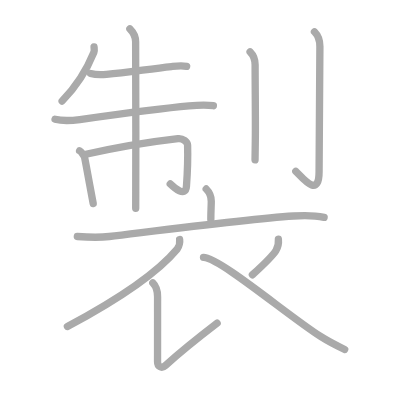
t = 0.00 s
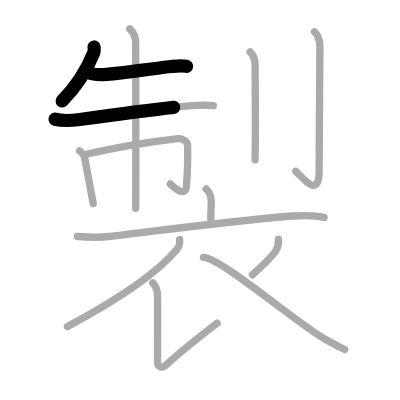
t = 2.75 s
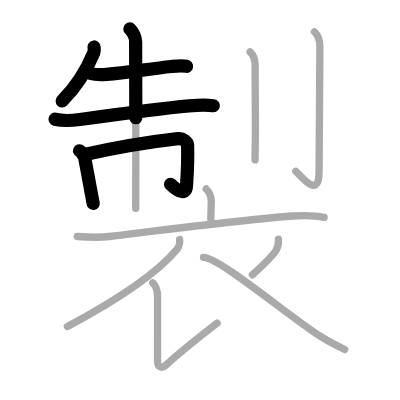
t = 5.50 s
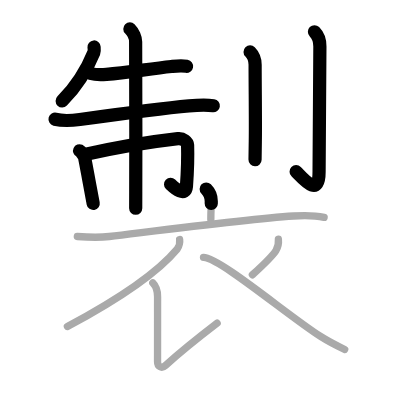
t = 8.50 s
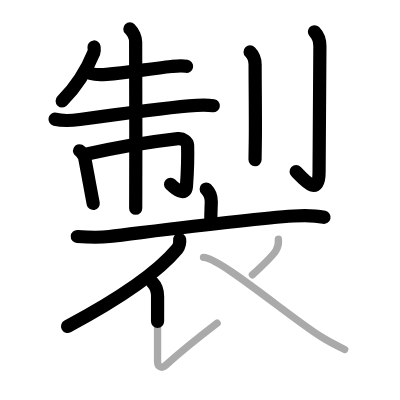
t = 11.25 s
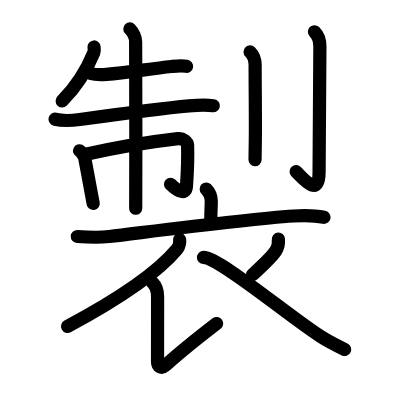
t = 14.00 s

The animated SVG that drew these frames (rendered in a browser with its animation timeline set to each time). Animation: 14 SMIL elements (animate=14); one cycle of 14.00 s.

<?xml version="1.0" standalone="no"?>
<!DOCTYPE svg PUBLIC "-//W3C//DTD SVG 1.1//EN"   "http://www.w3.org/Graphics/SVG/1.1/DTD/svg11.dtd">
<svg width="400px" height="400px"  version="1.1" xmlns="http://www.w3.org/2000/svg">
  <defs>
    <marker id="Triangle" viewBox="0 0 10 10" refX="0" refY="5" markerUnits="strokeWidth" markerWidth="3" style="stroke-opacity:0%;fill:#aaaaaa;" markerHeight="2" orient="auto">
      <path d="M 0 0 L 10 5 L 0 10 z" />
    </marker>
    
    <marker id="Arrow" viewBox="0 0 10 10" refX="5" refY="5" markerUnits="strokeWidth" markerWidth="1.8" style="stroke-opacity:0%;fill:#770000;" markerHeight="2" orient="auto">
      <path d="M 0 4 L 6 4 L 4 1 L 10 5 L 4 9 L 6 6 L 0 6 z" />
        <circle cx="5" cy="5" r="5" />
      </marker>
    
    <marker id="TriangleRed" viewBox="0 0 10 10" refX="0" refY="5" markerUnits="strokeWidth" markerWidth="3" style="stroke-opacity:0%;fill:#CC0000;" markerHeight="2" orient="auto">
      <path d="M 0 0 L 10 5 L 0 10 z" />
    </marker>
    
    <marker id="ArrowRed" viewBox="0 0 10 10" refX="5" refY="5" markerUnits="strokeWidth" markerWidth="1.8" style="stroke-opacity:0%;fill:#CC0000;" markerHeight="2" orient="auto">
      <path d="M 0 4 L 6 4 L 4 1 L 10 5 L 4 9 L 6 6 L 0 6 z" />
        <circle cx="5" cy="5" r="5" />
      </marker>
    
  </defs>
  
  <path style="fill:#ffffff; fill-opacity:100%; fill-rule:evenodd; stroke-width:0;" d="M 0 0 L 400px 0 L 400px 400px L 0 400px L 0 0" />

  <g transform="scale(3.6697247706422 3.6697247706422)">
<path style="fill:none; fill-opacity:0%; fill-rule:evenodd; stroke:#aaaaaa; stroke-opacity:100%; stroke-width: 1.5pt; stroke-linejoin:round; stroke-linecap:round;" d="M25.63 12.8c0.03 0.37 0.15 0.99-0.05 1.49c-1.2 2.96-3.7 8.21-8.65 13.24"></path>
<path style="fill:none; fill-opacity:0%; fill-rule:evenodd; stroke:#aaaaaa; stroke-opacity:100%; stroke-width: 1.5pt; stroke-linejoin:round; stroke-linecap:round;" d="M24.7 20.03c1.33 0.38 3.01 0.36 4.31 0.24c5.74-0.5 11.87-1.53 17.72-2.14c1.47-0.15 2.69-0.3 4.13-0.05"></path>
<path style="fill:none; fill-opacity:0%; fill-rule:evenodd; stroke:#aaaaaa; stroke-opacity:100%; stroke-width: 1.5pt; stroke-linejoin:round; stroke-linecap:round;" d="M15 32.49c2.21 0.56 4.55 0.38 6.75 0.08c9.5-1.32 21.56-2.99 29.75-3.72c2.23-0.2 4.41-0.37 6.64-0.04"></path>
<path style="fill:none; fill-opacity:0%; fill-rule:evenodd; stroke:#aaaaaa; stroke-opacity:100%; stroke-width: 1.5pt; stroke-linejoin:round; stroke-linecap:round;" d="M21.69 41.08c0.41 0.19 1.27 1.41 1.35 1.78c0.44 2.09 1.02 5.51 1.57 8.37C24.95 53 25.12 54 25.4 55.46"></path>
<path style="fill:none; fill-opacity:0%; fill-rule:evenodd; stroke:#aaaaaa; stroke-opacity:100%; stroke-width: 1.5pt; stroke-linejoin:round; stroke-linecap:round;" d="M23.4 42.04c9.1-2.04 19.37-3.61 25.09-4.26c1.39-0.16 2.6 0.9 2.63 1.76c0.13 4.33 0.01 6.83-0.31 11.22c-0.22 3.12-3.35 0.42-4.42-0.63"></path>
<path style="fill:none; fill-opacity:0%; fill-rule:evenodd; stroke:#aaaaaa; stroke-opacity:100%; stroke-width: 1.5pt; stroke-linejoin:round; stroke-linecap:round;" d="M35.39 7.88c0.93 0.93 1.57 2.49 1.57 3.52c0 0.54 0.1 26.96 0.03 40.85c-0.01 1.74-0.01 3.27-0.01 4.5"></path>
<path style="fill:none; fill-opacity:0%; fill-rule:evenodd; stroke:#aaaaaa; stroke-opacity:100%; stroke-width: 1.5pt; stroke-linejoin:round; stroke-linecap:round;" d="M68.15 14.14c0.91 0.91 1.37 2.36 1.37 3.53c0 6.74 0.14 15.19 0.05 20.83c-0.04 2.32-0.07 4.12-0.07 5.06"></path>
<path style="fill:none; fill-opacity:0%; fill-rule:evenodd; stroke:#aaaaaa; stroke-opacity:100%; stroke-width: 1.5pt; stroke-linejoin:round; stroke-linecap:round;" d="M85.69 8.66c1.01 1.01 1.48 2.47 1.48 3.99c0 16.11-0.22 31.19-0.22 34.14c0 7.46-4.58 1.59-6.34-0.1"></path>
<path style="fill:none; fill-opacity:0%; fill-rule:evenodd; stroke:#aaaaaa; stroke-opacity:100%; stroke-width: 1.5pt; stroke-linejoin:round; stroke-linecap:round;" d="M56.19 51.5c0.72 0.72 1.38 1.62 1.38 3.33c0 1.42-0.12 2.54-0.12 4.98"></path>
<path style="fill:none; fill-opacity:0%; fill-rule:evenodd; stroke:#aaaaaa; stroke-opacity:100%; stroke-width: 1.5pt; stroke-linejoin:round; stroke-linecap:round;" d="M21.07 64.45c3.06 0.22 5.64 0.37 8.71 0c11.5-1.37 37.15-4.74 50.22-5.59c2.71-0.18 5.5-0.24 8.32 0.37"></path>
<path style="fill:none; fill-opacity:0%; fill-rule:evenodd; stroke:#aaaaaa; stroke-opacity:100%; stroke-width: 1.5pt; stroke-linejoin:round; stroke-linecap:round;" d="M48.95 65.28c0.09 0.58-0.07 1.86-0.67 2.58C44 73 35.38 79.88 18.37 88.96"></path>
<path style="fill:none; fill-opacity:0%; fill-rule:evenodd; stroke:#aaaaaa; stroke-opacity:100%; stroke-width: 1.5pt; stroke-linejoin:round; stroke-linecap:round;" d="M41.64 77.1c0.88 0.88 1.3 2.27 1.3 3.74c0 7.34-0.01 16.48-0.01 17.72c0 1.24 1.02 2.03 2.15 1.02C48.5 96.5 55 91.25 59.17 88.05"></path>
<path style="fill:none; fill-opacity:0%; fill-rule:evenodd; stroke:#aaaaaa; stroke-opacity:100%; stroke-width: 1.5pt; stroke-linejoin:round; stroke-linecap:round;" d="M75.86 65.17c0.1 1.07-0.04 2.12-0.67 3.12c-1.14 1.8-2.96 3.45-6.41 6.6"></path>
<path style="fill:none; fill-opacity:0%; fill-rule:evenodd; stroke:#aaaaaa; stroke-opacity:100%; stroke-width: 1.5pt; stroke-linejoin:round; stroke-linecap:round;" d="M55.45 70.15c4.43 0.09 22.99 15.84 31.9 21.52c2.27 1.45 4.28 2.46 6.58 3.56"></path>

<path style="fill:none; fill-opacity:0%; fill-rule:evenodd; stroke:#000000; stroke-opacity:100%; stroke-width: 2.7pt; stroke-linejoin:round; stroke-linecap:round;" d="M25.63 12.8c0.03 0.37 0.15 0.99-0.05 1.49c-1.2 2.96-3.7 8.21-8.65 13.24" pathLength="100" stroke-dashoffset="100" stroke-dasharray="100 105"><animate id="dashAnim1" attributeName="stroke-dashoffset" from="100" to="0" dur="1s" calcMode="linear" fill="freeze"/></path>
<path style="fill:none; fill-opacity:0%; fill-rule:evenodd; stroke:#000000; stroke-opacity:100%; stroke-width: 2.7pt; stroke-linejoin:round; stroke-linecap:round;" d="M24.7 20.03c1.33 0.38 3.01 0.36 4.31 0.24c5.74-0.5 11.87-1.53 17.72-2.14c1.47-0.15 2.69-0.3 4.13-0.05" pathLength="100" stroke-dashoffset="100" stroke-dasharray="100 105"><animate id="dashAnim2" attributeName="stroke-dashoffset" from="100" to="0" dur="1s" calcMode="linear" begin="dashAnim1.end" fill="freeze"/></path>
<path style="fill:none; fill-opacity:0%; fill-rule:evenodd; stroke:#000000; stroke-opacity:100%; stroke-width: 2.7pt; stroke-linejoin:round; stroke-linecap:round;" d="M15 32.49c2.21 0.56 4.55 0.38 6.75 0.08c9.5-1.32 21.56-2.99 29.75-3.72c2.23-0.2 4.41-0.37 6.64-0.04" pathLength="100" stroke-dashoffset="100" stroke-dasharray="100 105"><animate id="dashAnim3" attributeName="stroke-dashoffset" from="100" to="0" dur="1s" calcMode="linear" begin="dashAnim2.end" fill="freeze"/></path>
<path style="fill:none; fill-opacity:0%; fill-rule:evenodd; stroke:#000000; stroke-opacity:100%; stroke-width: 2.7pt; stroke-linejoin:round; stroke-linecap:round;" d="M21.69 41.08c0.41 0.19 1.27 1.41 1.35 1.78c0.44 2.09 1.02 5.51 1.57 8.37C24.95 53 25.12 54 25.4 55.46" pathLength="100" stroke-dashoffset="100" stroke-dasharray="100 105"><animate id="dashAnim4" attributeName="stroke-dashoffset" from="100" to="0" dur="1s" calcMode="linear" begin="dashAnim3.end" fill="freeze"/></path>
<path style="fill:none; fill-opacity:0%; fill-rule:evenodd; stroke:#000000; stroke-opacity:100%; stroke-width: 2.7pt; stroke-linejoin:round; stroke-linecap:round;" d="M23.4 42.04c9.1-2.04 19.37-3.61 25.09-4.26c1.39-0.16 2.6 0.9 2.63 1.76c0.13 4.33 0.01 6.83-0.31 11.22c-0.22 3.12-3.35 0.42-4.42-0.63" pathLength="100" stroke-dashoffset="100" stroke-dasharray="100 105"><animate id="dashAnim5" attributeName="stroke-dashoffset" from="100" to="0" dur="1s" calcMode="linear" begin="dashAnim4.end" fill="freeze"/></path>
<path style="fill:none; fill-opacity:0%; fill-rule:evenodd; stroke:#000000; stroke-opacity:100%; stroke-width: 2.7pt; stroke-linejoin:round; stroke-linecap:round;" d="M35.39 7.88c0.93 0.93 1.57 2.49 1.57 3.52c0 0.54 0.1 26.96 0.03 40.85c-0.01 1.74-0.01 3.27-0.01 4.5" pathLength="100" stroke-dashoffset="100" stroke-dasharray="100 105"><animate id="dashAnim6" attributeName="stroke-dashoffset" from="100" to="0" dur="1s" calcMode="linear" begin="dashAnim5.end" fill="freeze"/></path>
<path style="fill:none; fill-opacity:0%; fill-rule:evenodd; stroke:#000000; stroke-opacity:100%; stroke-width: 2.7pt; stroke-linejoin:round; stroke-linecap:round;" d="M68.15 14.14c0.91 0.91 1.37 2.36 1.37 3.53c0 6.74 0.14 15.19 0.05 20.83c-0.04 2.32-0.07 4.12-0.07 5.06" pathLength="100" stroke-dashoffset="100" stroke-dasharray="100 105"><animate id="dashAnim7" attributeName="stroke-dashoffset" from="100" to="0" dur="1s" calcMode="linear" begin="dashAnim6.end" fill="freeze"/></path>
<path style="fill:none; fill-opacity:0%; fill-rule:evenodd; stroke:#000000; stroke-opacity:100%; stroke-width: 2.7pt; stroke-linejoin:round; stroke-linecap:round;" d="M85.69 8.66c1.01 1.01 1.48 2.47 1.48 3.99c0 16.11-0.22 31.19-0.22 34.14c0 7.46-4.58 1.59-6.34-0.1" pathLength="100" stroke-dashoffset="100" stroke-dasharray="100 105"><animate id="dashAnim8" attributeName="stroke-dashoffset" from="100" to="0" dur="1s" calcMode="linear" begin="dashAnim7.end" fill="freeze"/></path>
<path style="fill:none; fill-opacity:0%; fill-rule:evenodd; stroke:#000000; stroke-opacity:100%; stroke-width: 2.7pt; stroke-linejoin:round; stroke-linecap:round;" d="M56.19 51.5c0.72 0.72 1.38 1.62 1.38 3.33c0 1.42-0.12 2.54-0.12 4.98" pathLength="100" stroke-dashoffset="100" stroke-dasharray="100 105"><animate id="dashAnim9" attributeName="stroke-dashoffset" from="100" to="0" dur="1s" calcMode="linear" begin="dashAnim8.end" fill="freeze"/></path>
<path style="fill:none; fill-opacity:0%; fill-rule:evenodd; stroke:#000000; stroke-opacity:100%; stroke-width: 2.7pt; stroke-linejoin:round; stroke-linecap:round;" d="M21.07 64.45c3.06 0.22 5.64 0.37 8.71 0c11.5-1.37 37.15-4.74 50.22-5.59c2.71-0.18 5.5-0.24 8.32 0.37" pathLength="100" stroke-dashoffset="100" stroke-dasharray="100 105"><animate id="dashAnim10" attributeName="stroke-dashoffset" from="100" to="0" dur="1s" calcMode="linear" begin="dashAnim9.end" fill="freeze"/></path>
<path style="fill:none; fill-opacity:0%; fill-rule:evenodd; stroke:#000000; stroke-opacity:100%; stroke-width: 2.7pt; stroke-linejoin:round; stroke-linecap:round;" d="M48.95 65.28c0.09 0.58-0.07 1.86-0.67 2.58C44 73 35.38 79.88 18.37 88.96" pathLength="100" stroke-dashoffset="100" stroke-dasharray="100 105"><animate id="dashAnim11" attributeName="stroke-dashoffset" from="100" to="0" dur="1s" calcMode="linear" begin="dashAnim10.end" fill="freeze"/></path>
<path style="fill:none; fill-opacity:0%; fill-rule:evenodd; stroke:#000000; stroke-opacity:100%; stroke-width: 2.7pt; stroke-linejoin:round; stroke-linecap:round;" d="M41.64 77.1c0.88 0.88 1.3 2.27 1.3 3.74c0 7.34-0.01 16.48-0.01 17.72c0 1.24 1.02 2.03 2.15 1.02C48.5 96.5 55 91.25 59.17 88.05" pathLength="100" stroke-dashoffset="100" stroke-dasharray="100 105"><animate id="dashAnim12" attributeName="stroke-dashoffset" from="100" to="0" dur="1s" calcMode="linear" begin="dashAnim11.end" fill="freeze"/></path>
<path style="fill:none; fill-opacity:0%; fill-rule:evenodd; stroke:#000000; stroke-opacity:100%; stroke-width: 2.7pt; stroke-linejoin:round; stroke-linecap:round;" d="M75.86 65.17c0.1 1.07-0.04 2.12-0.67 3.12c-1.14 1.8-2.96 3.45-6.41 6.6" pathLength="100" stroke-dashoffset="100" stroke-dasharray="100 105"><animate id="dashAnim13" attributeName="stroke-dashoffset" from="100" to="0" dur="1s" calcMode="linear" begin="dashAnim12.end" fill="freeze"/></path>
<path style="fill:none; fill-opacity:0%; fill-rule:evenodd; stroke:#000000; stroke-opacity:100%; stroke-width: 2.7pt; stroke-linejoin:round; stroke-linecap:round;" d="M55.45 70.15c4.43 0.09 22.99 15.84 31.9 21.52c2.27 1.45 4.28 2.46 6.58 3.56" pathLength="100" stroke-dashoffset="100" stroke-dasharray="100 105"><animate id="dashAnim14" attributeName="stroke-dashoffset" from="100" to="0" dur="1s" calcMode="linear" begin="dashAnim13.end" fill="freeze"/></path>

</g>

</svg>  
          
